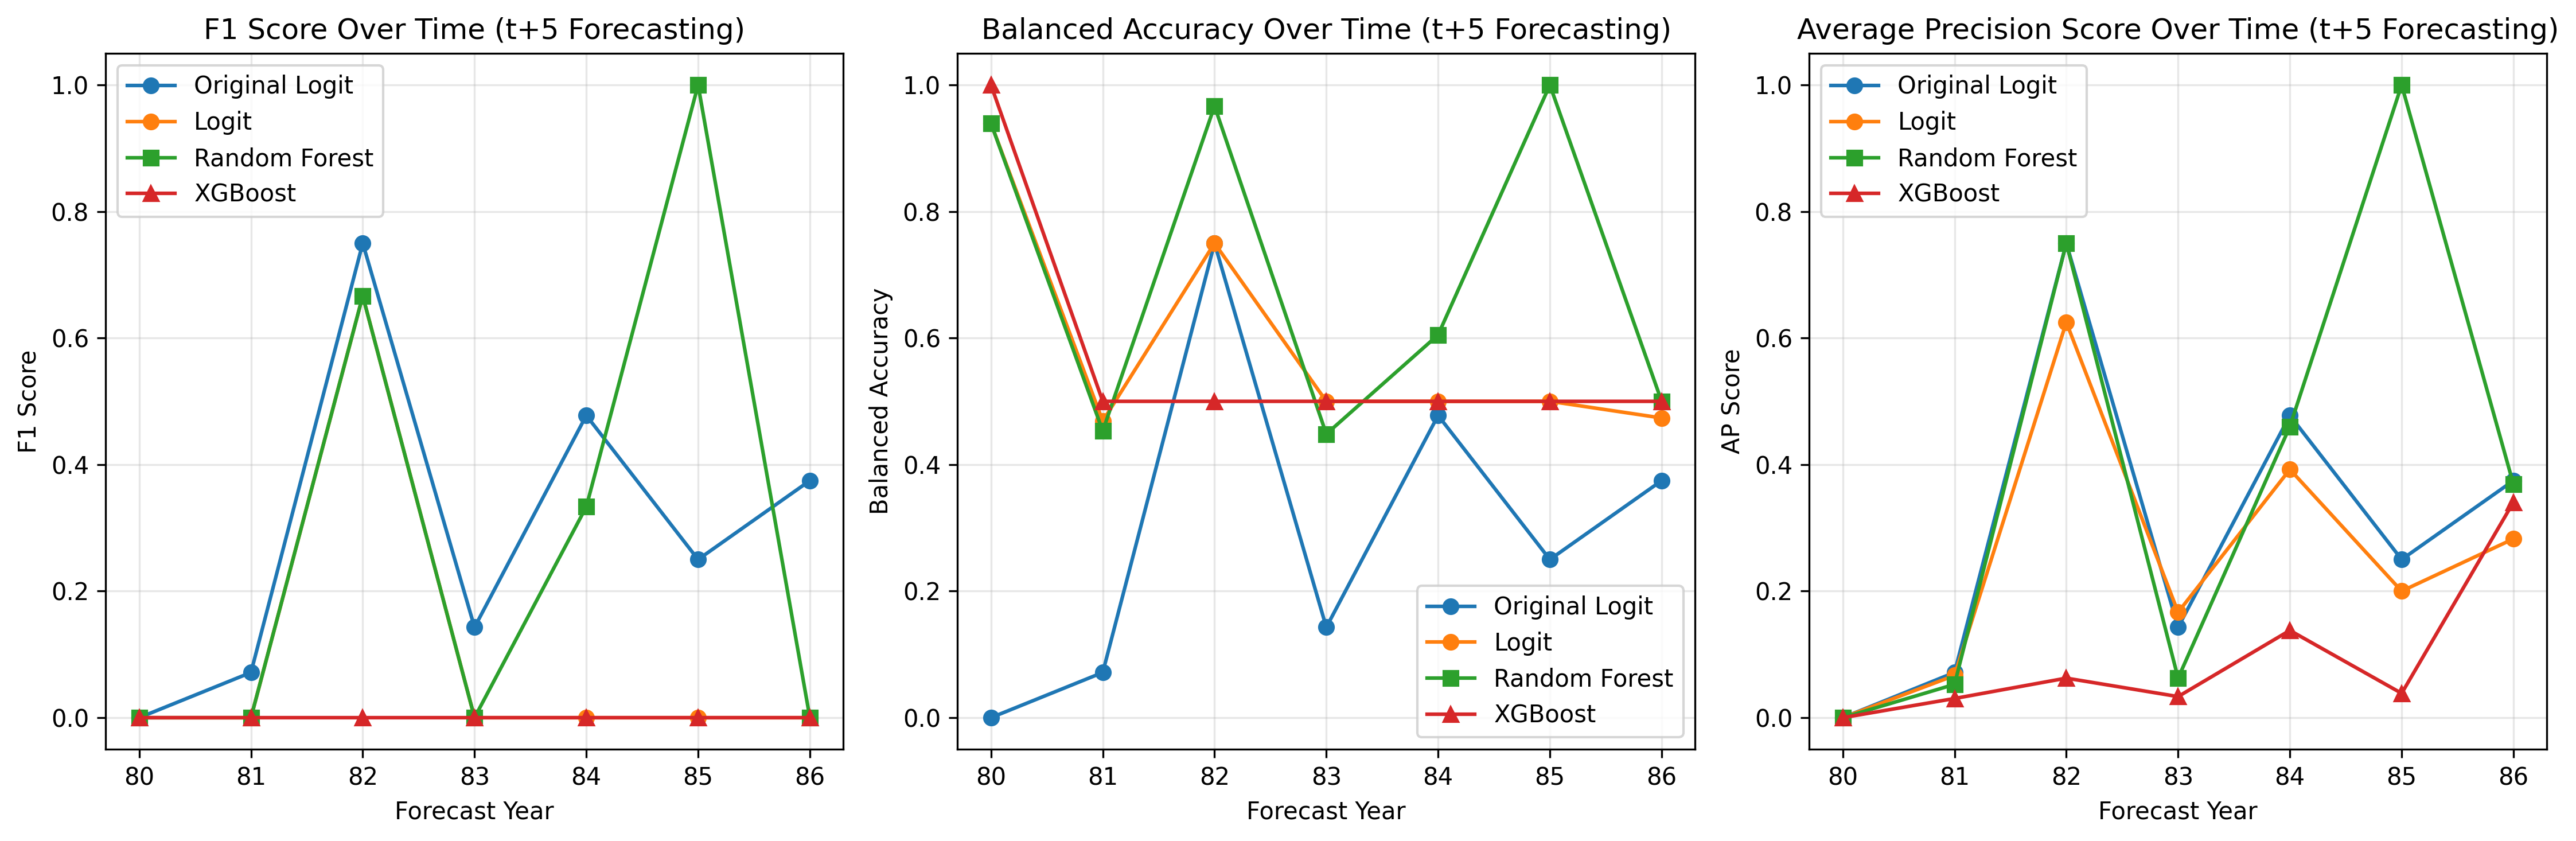

The table this chart was drawn from, first rows:
year, original_f1, original_balanced_acc, original_ap_score, logit_f1, logit_balanced_acc, logit_ap_score, rf_f1, rf_balanced_acc, rf_ap_score, xgb_f1, xgb_balanced_acc, xgb_ap_score
80, 0.0, 0.9697, 0.0, 0.0, 0.9394, 0.0, 0.0, 0.9394, 0.0, 0.0, 1.0, 0.0
81, 0.0, 0.4844, 0.07143, 0.0, 0.4688, 0.06667, 0.0, 0.4531, 0.05263, 0.0, 0.5, 0.0303
82, 0.6667, 0.75, 0.75, 0.6667, 0.75, 0.625, 0.6667, 0.9667, 0.75, 0.0, 0.5, 0.0625
83, 0.0, 0.5, 0.1429, 0.0, 0.5, 0.1667, 0.0, 0.4483, 0.0625, 0.0, 0.5, 0.03333
84, 0.0, 0.5, 0.4777, 0.0, 0.5, 0.3924, 0.3333, 0.605, 0.4601, 0.0, 0.5, 0.1379
85, 0.0, 0.5, 0.25, 0.0, 0.5, 0.2, 1.0, 1.0, 1.0, 0.0, 0.5, 0.03846
86, 0.0, 0.5, 0.3746, 0.0, 0.4737, 0.2826, 0.0, 0.5, 0.3689, 0.0, 0.5, 0.3405
